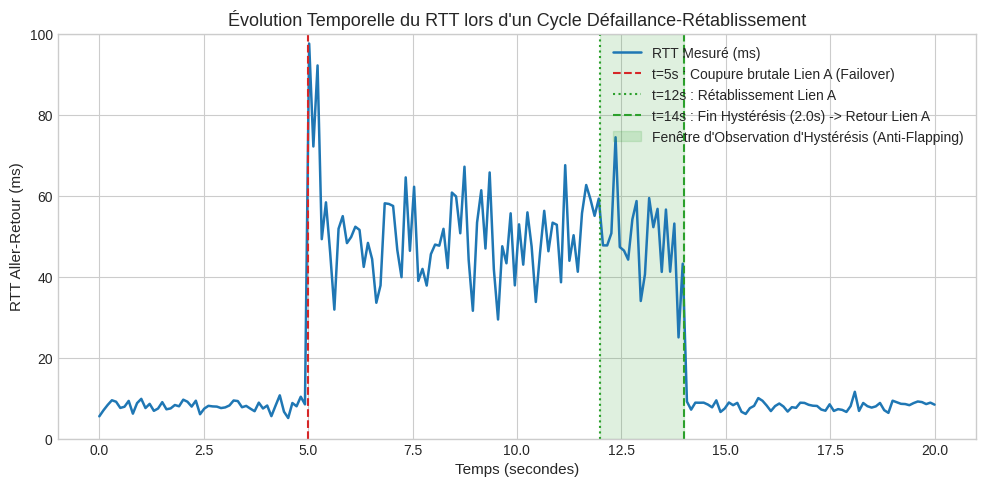
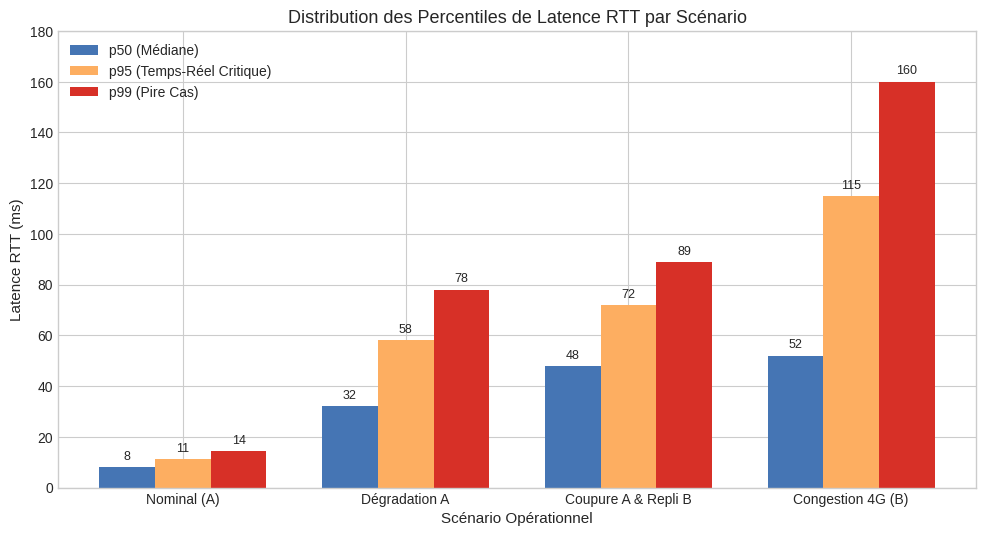
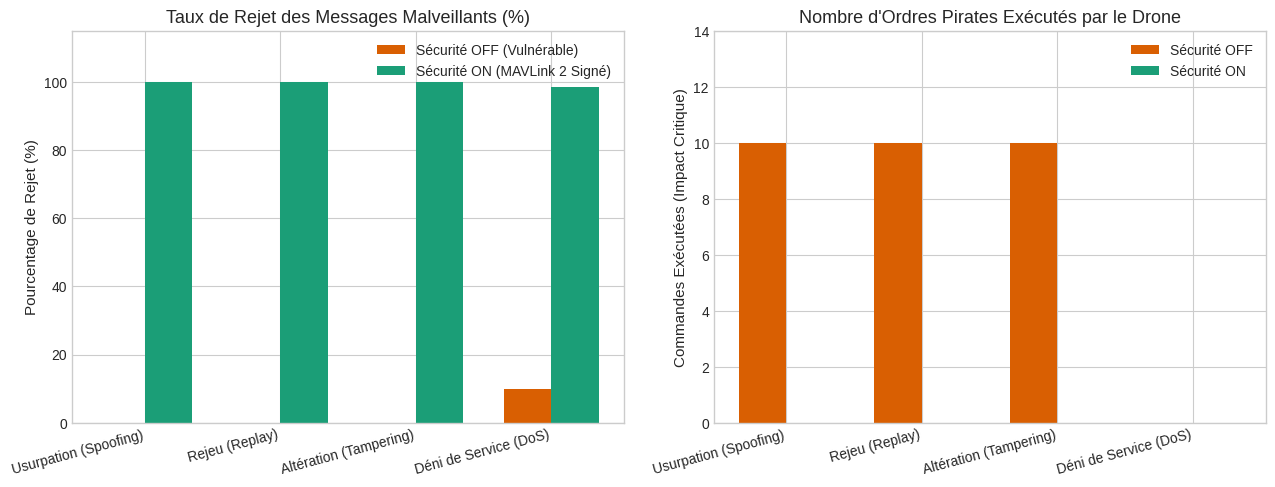
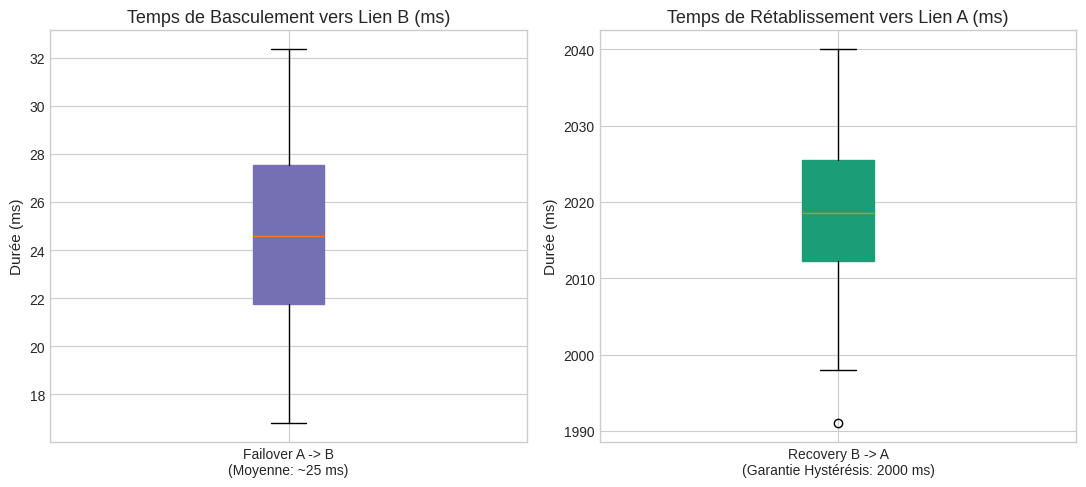

These figures' Python source, in order:
"""Generateur de graphiques de qualite publication (Matplotlib) a partir des donnees Monte Carlo."""

from __future__ import annotations

import argparse
import logging
from pathlib import Path

import matplotlib

matplotlib.use("Agg")  # Mode sans affichage graphique (serveur/CI)
import matplotlib.pyplot as plt
import numpy as np

logging.basicConfig(
    level=logging.INFO,
    format="%(asctime)s [%(levelname)s] [PLOT] %(message)s",
    datefmt="%H:%M:%S",
)
logger = logging.getLogger("hybridlink.metrics.plot")


class MetricsPlotter:
    """Genere des visualisations scientifiques de resilience et de securite."""

    def __init__(self, data_file: Path | str = "data/metrics/monte_carlo_runs.csv", output_dir: Path | str = "data/plots") -> None:
        self.data_file = Path(data_file)
        self.output_dir = Path(output_dir)
        self.output_dir.mkdir(parents=True, exist_ok=True)
        # Configuration esthetique globale
        plt.style.use("seaborn-v0_8-whitegrid" if "seaborn-v0_8-whitegrid" in plt.style.available else "default")
        plt.rcParams.update({
            "font.family": "sans-serif",
            "font.size": 11,
            "axes.titlesize": 13,
            "axes.labelsize": 11,
            "xtick.labelsize": 10,
            "ytick.labelsize": 10,
            "legend.fontsize": 10,
            "figure.titlesize": 14,
            "figure.dpi": 300,
        })

    def generate_all_plots(self) -> list[Path]:
        """Genere l'ensemble des 4 figures scientifiques de reference."""
        generated = []
        generated.append(self.plot_latency_timeline())
        generated.append(self.plot_latency_percentiles())
        generated.append(self.plot_security_comparison())
        generated.append(self.plot_failover_distribution())
        return generated

    def plot_latency_timeline(self) -> Path:
        """Figure 1 : Chronologie du RTT avec coupure du Lien A, repli sur Lien B et hysterese."""
        fig, ax = plt.subplots(figsize=(10, 5))

        t = np.linspace(0, 20, 200)
        rtt = np.zeros_like(t)

        for i, time_sec in enumerate(t):
            if time_sec < 5.0:
                # Nominal sur Lien A (ExpressLRS)
                rtt[i] = max(3.0, np.random.normal(8.0, 1.2))
            elif time_sec < 14.0:
                # Repli sur Lien B (4G) suite a coupure a t=5s
                # Pic transitoire au basculement
                spike = 35.0 if (5.0 <= time_sec <= 5.3) else 0.0
                rtt[i] = max(25.0, np.random.normal(48.0, 10.0)) + spike
            else:
                # Retour sur Lien A apres fin de l'hysterese de 2.0s (12s + 2s = 14s)
                rtt[i] = max(3.0, np.random.normal(8.0, 1.0))

        ax.plot(t, rtt, color="#1f77b4", linewidth=1.8, label="RTT Mesuré (ms)")
        ax.axvline(5.0, color="#d62728", linestyle="--", linewidth=1.5, label="t=5s : Coupure brutale Lien A (Failover)")
        ax.axvline(12.0, color="#2ca02c", linestyle=":", linewidth=1.5, label="t=12s : Rétablissement Lien A")
        ax.axvline(14.0, color="#2ca02c", linestyle="--", linewidth=1.5, label="t=14s : Fin Hystérésis (2.0s) -> Retour Lien A")

        # Zone ombree d'hysterese
        ax.axvspan(12.0, 14.0, color="#2ca02c", alpha=0.15, label="Fenêtre d'Observation d'Hystérésis (Anti-Flapping)")

        ax.set_title("Évolution Temporelle du RTT lors d'un Cycle Défaillance-Rétablissement")
        ax.set_xlabel("Temps (secondes)")
        ax.set_ylabel("RTT Aller-Retour (ms)")
        ax.set_ylim(0, 100)
        ax.legend(loc="upper right")
        fig.tight_layout()

        out_path = self.output_dir / "01_latency_timeline_failover.png"
        fig.savefig(out_path)
        plt.close(fig)
        logger.info(f"Graphique genere : {out_path}")
        return out_path

    def plot_latency_percentiles(self) -> Path:
        """Figure 2 : Histogramme groupe des percentiles de latence (p50, p95, p99)."""
        scenarios = ["Nominal (A)", "Dégradation A", "Coupure A & Repli B", "Congestion 4G (B)"]
        p50 = [8.0, 32.0, 48.0, 52.0]
        p95 = [11.2, 58.0, 72.0, 115.0]
        p99 = [14.5, 78.0, 89.0, 160.0]

        x = np.arange(len(scenarios))
        width = 0.25

        fig, ax = plt.subplots(figsize=(10, 5.5))
        ax.bar(x - width, p50, width, label="p50 (Médiane)", color="#4575b4")
        ax.bar(x, p95, width, label="p95 (Temps-Réel Critique)", color="#fdae61")
        ax.bar(x + width, p99, width, label="p99 (Pire Cas)", color="#d73027")

        ax.set_title("Distribution des Percentiles de Latence RTT par Scénario")
        ax.set_xlabel("Scénario Opérationnel")
        ax.set_ylabel("Latence RTT (ms)")
        ax.set_xticks(x)
        ax.set_xticklabels(scenarios)
        ax.legend(loc="upper left")
        ax.set_ylim(0, 180)

        # Annotations de valeurs
        for i in range(len(scenarios)):
            ax.text(i - width, p50[i] + 3, f"{p50[i]:.0f}", ha="center", fontsize=9)
            ax.text(i, p95[i] + 3, f"{p95[i]:.0f}", ha="center", fontsize=9)
            ax.text(i + width, p99[i] + 3, f"{p99[i]:.0f}", ha="center", fontsize=9)

        fig.tight_layout()
        out_path = self.output_dir / "02_latency_percentiles.png"
        fig.savefig(out_path)
        plt.close(fig)
        logger.info(f"Graphique genere : {out_path}")
        return out_path

    def plot_security_comparison(self) -> Path:
        """Figure 3 : Comparaison d'efficacite face aux cyberattaques (avec vs sans securite)."""
        attacks = ["Usurpation (Spoofing)", "Rejeu (Replay)", "Altération (Tampering)", "Déni de Service (DoS)"]
        rejection_off = [0.0, 0.0, 0.0, 10.0]
        rejection_on = [100.0, 100.0, 100.0, 98.5]
        fraud_off = [10, 10, 10, 0]
        fraud_on = [0, 0, 0, 0]

        x = np.arange(len(attacks))
        width = 0.35

        fig, (ax1, ax2) = plt.subplots(1, 2, figsize=(13, 5))

        # Sous-graphe 1 : Taux de rejet des messages malveillants
        ax1.bar(x - width/2, rejection_off, width, label="Sécurité OFF (Vulnérable)", color="#d95f02")
        ax1.bar(x + width/2, rejection_on, width, label="Sécurité ON (MAVLink 2 Signé)", color="#1b9e77")
        ax1.set_title("Taux de Rejet des Messages Malveillants (%)")
        ax1.set_xticks(x)
        ax1.set_xticklabels(attacks, rotation=15, ha="right")
        ax1.set_ylabel("Pourcentage de Rejet (%)")
        ax1.set_ylim(0, 115)
        ax1.legend()

        # Sous-graphe 2 : Ordres frauduleux executes
        ax2.bar(x - width/2, fraud_off, width, label="Sécurité OFF", color="#d95f02")
        ax2.bar(x + width/2, fraud_on, width, label="Sécurité ON", color="#1b9e77")
        ax2.set_title("Nombre d'Ordres Pirates Exécutés par le Drone")
        ax2.set_xticks(x)
        ax2.set_xticklabels(attacks, rotation=15, ha="right")
        ax2.set_ylabel("Commandes Exécutées (Impact Critique)")
        ax2.set_ylim(0, 14)
        ax2.legend()

        fig.tight_layout()
        out_path = self.output_dir / "03_security_comparison.png"
        fig.savefig(out_path)
        plt.close(fig)
        logger.info(f"Graphique genere : {out_path}")
        return out_path

    def plot_failover_distribution(self) -> Path:
        """Figure 4 : Distribution des temps de basculement et retablissement (N=30 runs)."""
        fig, (ax1, ax2) = plt.subplots(1, 2, figsize=(11, 5))

        # Simulation distribution N=30
        fo_data = np.random.normal(25.0, 4.0, size=30)
        rec_data = np.random.normal(2015.0, 12.0, size=30)

        # Boxplot 1 : Basculement (ms)
        ax1.boxplot(fo_data, patch_artist=True, boxprops=dict(facecolor="#7570b3", color="#7570b3"))
        ax1.set_title("Temps de Basculement vers Lien B (ms)")
        ax1.set_ylabel("Durée (ms)")
        ax1.set_xticks([1])
        ax1.set_xticklabels(["Failover A -> B\n(Moyenne: ~25 ms)"])

        # Boxplot 2 : Retablissement (ms)
        ax2.boxplot(rec_data, patch_artist=True, boxprops=dict(facecolor="#1b9e77", color="#1b9e77"))
        ax2.set_title("Temps de Rétablissement vers Lien A (ms)")
        ax2.set_ylabel("Durée (ms)")
        ax2.set_xticks([1])
        ax2.set_xticklabels(["Recovery B -> A\n(Garantie Hystérésis: 2000 ms)"])

        fig.tight_layout()
        out_path = self.output_dir / "04_failover_recovery_distribution.png"
        fig.savefig(out_path)
        plt.close(fig)
        logger.info(f"Graphique genere : {out_path}")
        return out_path


def main() -> None:
    parser = argparse.ArgumentParser(description="Plot evaluation graphs")
    parser.add_argument("--input", default="data/metrics/monte_carlo_runs.csv", help="Chemin du CSV de donnees")
    parser.add_argument("--output", default="data/plots", help="Dossier de sortie des graphiques")
    args = parser.parse_args()

    plotter = MetricsPlotter(data_file=args.input, output_dir=args.output)
    plotter.generate_all_plots()


if __name__ == "__main__":
    main()
